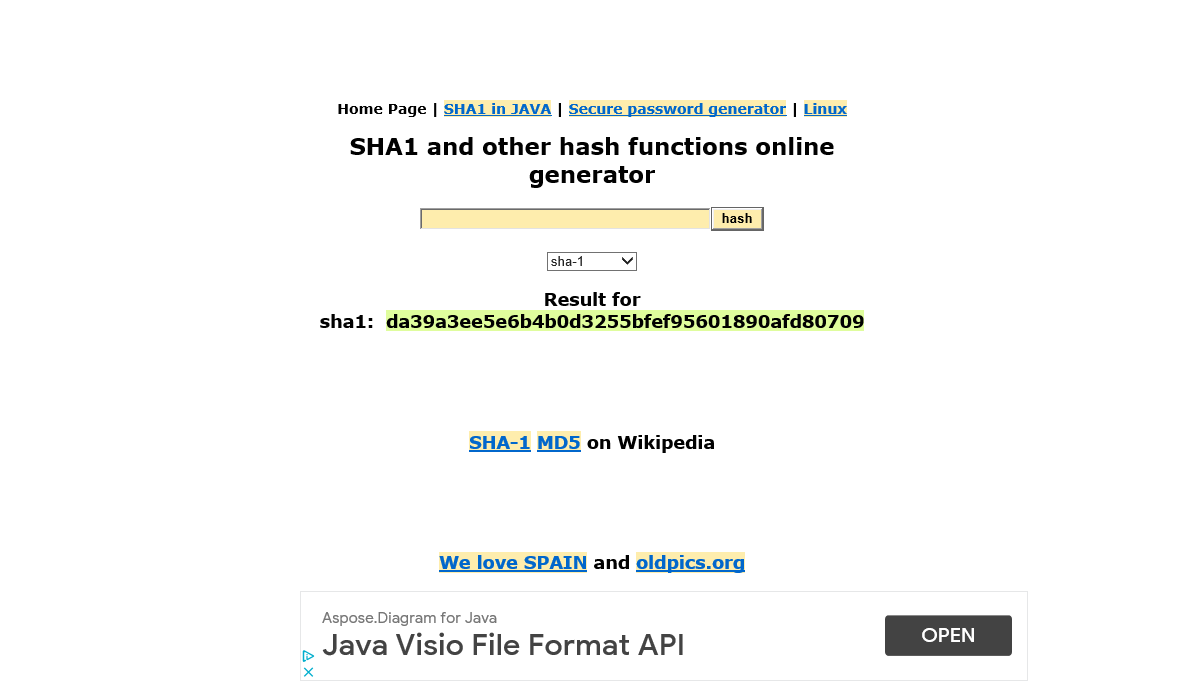
Task: Generate the Security Hash for each Client based on their personal information.
Workflow: SHA1Online_Open

Step 1: Use Browser IE: SHA1 online in window 'SHA1 online'

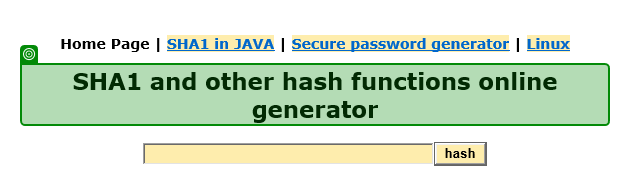
Step 2: check 'SHA1 and'